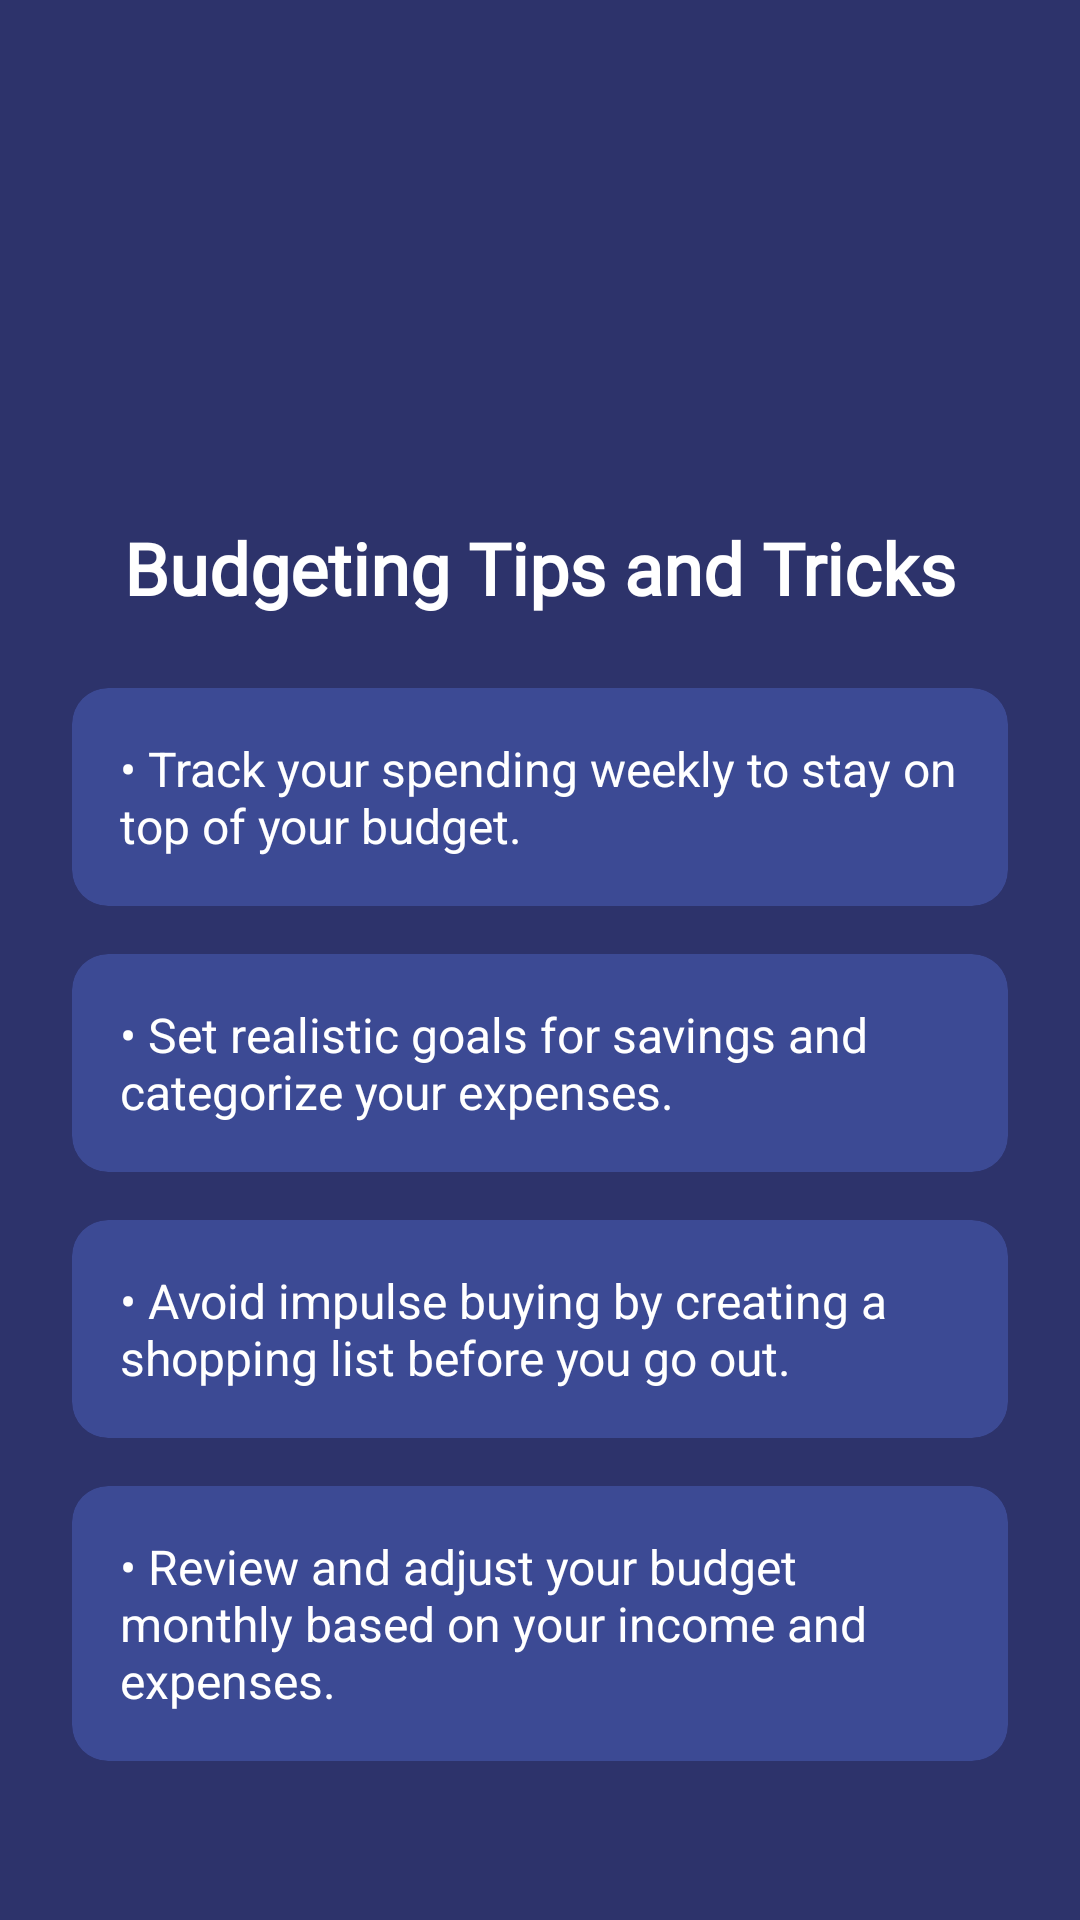

Android layout source for this screen:
<!-- AndroidManifest.xml: application theme Theme.PocketPlan -->
<!-- res/layout/activity_tips.xml -->
<?xml version="1.0" encoding="utf-8"?>
<androidx.constraintlayout.widget.ConstraintLayout
    xmlns:android="http://schemas.android.com/apk/res/android"
    xmlns:app="http://schemas.android.com/apk/res-auto"
    xmlns:tools="http://schemas.android.com/tools"
    android:id="@+id/tipsLayout"
    android:layout_width="match_parent"
    android:layout_height="match_parent"
    android:background="#2D336B"
    tools:context=".Tips">

    

    

    <LinearLayout
        android:id="@+id/topBar"
        android:layout_width="0dp"
        android:layout_height="wrap_content"
        android:layout_marginTop="56dp"
        android:background="#2D336B"
        android:orientation="horizontal"
        android:padding="16dp"
        app:layout_constraintEnd_toEndOf="parent"
        app:layout_constraintHorizontal_bias="0.0"
        app:layout_constraintStart_toStartOf="parent"
        app:layout_constraintTop_toTopOf="parent">        <ImageView
            android:id="@+id/logo"
            android:layout_width="94dp"
            android:layout_height="69dp"
            android:contentDescription="@string/logo_desc"
            android:src="@drawable/logo1" />

        <View
            android:layout_width="0dp"
            android:layout_height="1dp"
            android:layout_weight="1" />

        <ImageView
            android:id="@+id/imageView5"
            android:layout_width="16dp"
            android:layout_height="64dp"
            android:layout_weight="1"
            app:srcCompat="@drawable/usericon" />

    </LinearLayout>    <TextView
        android:id="@+id/tipsTitle"
        android:layout_width="wrap_content"
        android:layout_height="wrap_content"
        android:text="@string/budgeting_tips_title"
        android:textColor="#FFFFFF"
        android:textSize="24sp"
        android:fontFamily="@font/montserrat"
        android:textStyle="bold"
        android:layout_marginTop="16dp"
        app:layout_constraintTop_toBottomOf="@+id/topBar"
        app:layout_constraintStart_toStartOf="parent"
        app:layout_constraintEnd_toEndOf="parent" />

    
    <ScrollView
        android:layout_width="0dp"
        android:layout_height="0dp"
        android:layout_margin="24dp"
        app:layout_constraintTop_toBottomOf="@id/tipsTitle"
        app:layout_constraintBottom_toBottomOf="parent"
        app:layout_constraintStart_toStartOf="parent"
        app:layout_constraintEnd_toEndOf="parent">

        <LinearLayout
            android:layout_width="match_parent"
            android:layout_height="wrap_content"
            android:orientation="vertical"
            android:spacing="16dp">

            
            <androidx.cardview.widget.CardView
                android:layout_width="match_parent"
                android:layout_height="wrap_content"
                android:layout_marginBottom="16dp"
                app:cardCornerRadius="12dp"
                app:cardElevation="6dp"
                app:cardBackgroundColor="#3C4A94">                <TextView
                    android:layout_width="match_parent"
                    android:layout_height="wrap_content"
                    android:padding="16dp"
                    android:text="@string/tip_1"
                    android:textColor="#FFFFFF"
                    android:textSize="16sp" />
            </androidx.cardview.widget.CardView>

            
            <androidx.cardview.widget.CardView
                android:layout_width="match_parent"
                android:layout_height="wrap_content"
                android:layout_marginBottom="16dp"
                app:cardCornerRadius="12dp"
                app:cardElevation="6dp"
                app:cardBackgroundColor="#3C4A94">

                <TextView
                    android:layout_width="match_parent"
                    android:layout_height="wrap_content"
                    android:padding="16dp"
                    android:text="@string/tip_2"
                    android:textColor="#FFFFFF"
                    android:textSize="16sp" />
            </androidx.cardview.widget.CardView>

            
            <androidx.cardview.widget.CardView
                android:layout_width="match_parent"
                android:layout_height="wrap_content"
                android:layout_marginBottom="16dp"
                app:cardCornerRadius="12dp"
                app:cardElevation="6dp"
                app:cardBackgroundColor="#3C4A94">

                <TextView
                    android:layout_width="match_parent"
                    android:layout_height="wrap_content"
                    android:padding="16dp"
                    android:text="@string/tip_3"
                    android:textColor="#FFFFFF"
                    android:textSize="16sp" />
            </androidx.cardview.widget.CardView>

            
            <androidx.cardview.widget.CardView
                android:layout_width="match_parent"
                android:layout_height="wrap_content"
                app:cardCornerRadius="12dp"
                app:cardElevation="6dp"
                app:cardBackgroundColor="#3C4A94">

                <TextView
                    android:layout_width="match_parent"
                    android:layout_height="wrap_content"
                    android:padding="16dp"
                    android:text="@string/tip_4"
                    android:textColor="#FFFFFF"
                    android:textSize="16sp" />
            </androidx.cardview.widget.CardView>

        </LinearLayout>
    </ScrollView>
    <LinearLayout
        android:id="@+id/bottomButtons"
        android:layout_width="match_parent"
        android:layout_height="wrap_content"
        android:orientation="horizontal"
        android:gravity="center_vertical"
        android:padding="24dp"
        app:layout_constraintBottom_toBottomOf="parent"
        app:layout_constraintStart_toStartOf="parent"
        app:layout_constraintEnd_toEndOf="parent">

        
        <ImageButton
            android:id="@+id/backButton"
            android:layout_width="48dp"
            android:layout_height="48dp"
            android:background="@android:color/transparent"
            app:tint="#FAF9F9"
            android:src="?attr/homeAsUpIndicator" />

        
        <View
            android:layout_width="0dp"
            android:layout_height="1dp"
            android:layout_weight="1" />

    </LinearLayout>
</androidx.constraintlayout.widget.ConstraintLayout>
<!-- resources referenced by this layout -->
<resources>
  <string name="budgeting_tips_title">Budgeting Tips and Tricks</string>
  <string name="logo_desc">Logo</string>
  <string name="tip_1">• Track your spending weekly to stay on top of your budget.</string>
  <string name="tip_2">• Set realistic goals for savings and categorize your expenses.</string>
  <string name="tip_3">• Avoid impulse buying by creating a shopping list before you go out.</string>
  <string name="tip_4">• Review and adjust your budget monthly based on your income and expenses.</string>
</resources>
